Run: headless pygame with SDL's dummy video driver; simulated clock (each Clock.tick advances the game by its frame time, no real sleeping); random seed 0; keys injected as events and as key.get_pressed() state; no mouse input.
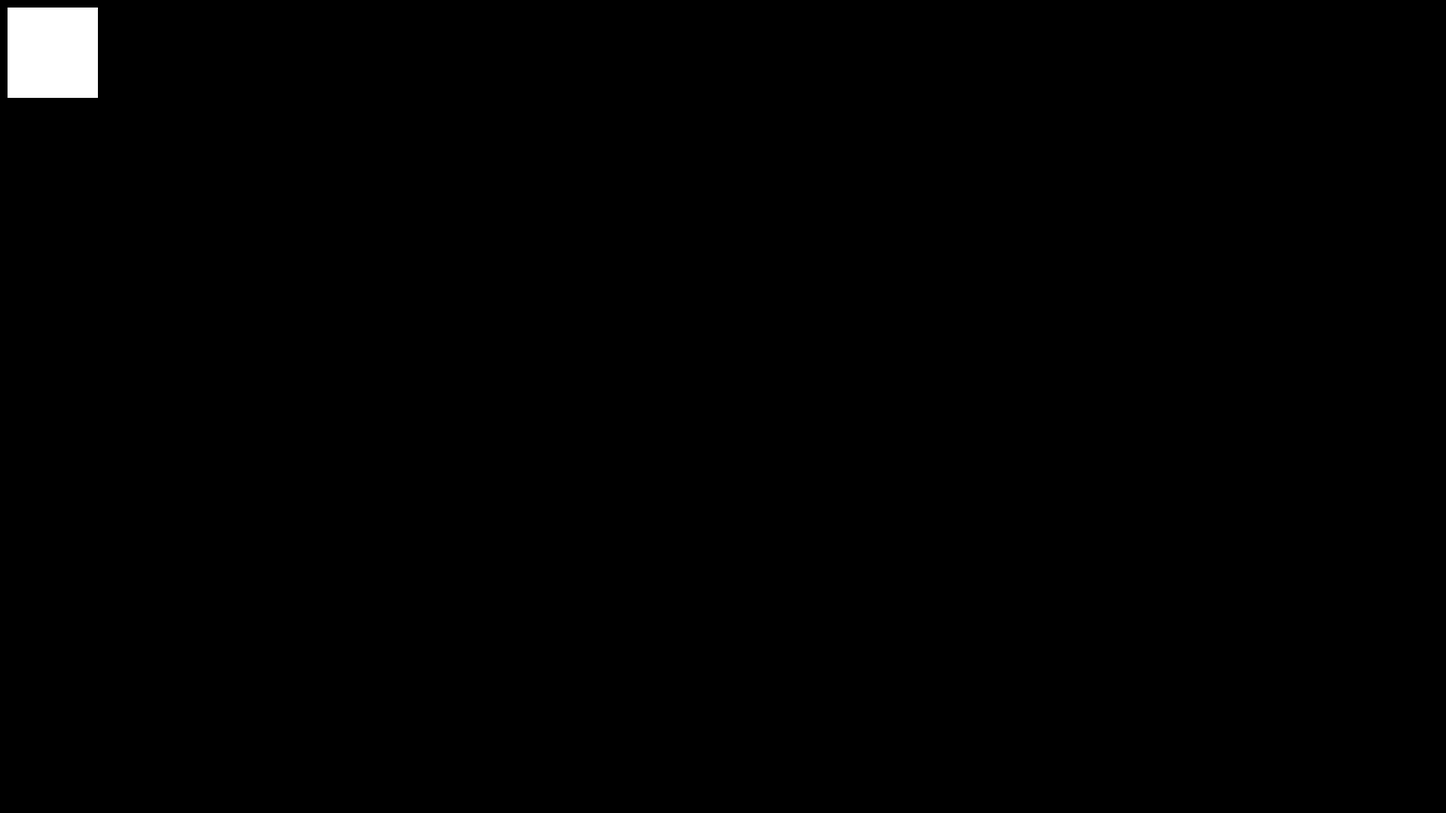
Frame 1 of 4 · flips 1–60 · no input
Frame 2 of 4 · flips 61–180 · tapped SPACE, RETURN · held RIGHT (→), D · screen unchanged from frame 1, image omitted
Frame 3 of 4 · flips 181–300 · held DOWN (↓), S · screen unchanged from frame 2, image omitted
Frame 4 of 4 · flips 301–420 · held LEFT (←), A, UP (↑), W · screen unchanged from frame 3, image omitted

The pygame program that drew these frames:

import pygame
from sys import exit
import random


# Setup
pygame.init()
size = 120
screen = pygame.display.set_mode((16 * size, 9 * size))
pygame.display.set_caption('Actual game')
clock = pygame.time.Clock()

# Variables
fps = 60

#Sprites
class Player(pygame.sprite.Sprite):
    def __init__(self, x, y, width, height):
        super().__init__()
        self.image = pygame.Surface((width, height))
        self.image.fill((255, 255, 255))
        self.rect = self.image.get_rect(topleft=(x, y))

    def update(self, keys):
        pass


#Functoins
def check_key_press(target_letter):
    for event in pygame.event.get():
        if event.type == pygame.QUIT:
            pygame.quit()
            sys.exit()
        elif event.type == pygame.KEYDOWN:
            # Convert the key code to the corresponding character
            pressed_key = pygame.key.name(event.key)
            if pressed_key.lower() == target_letter.lower():
                return True
    return False

# Groups
all_sprites = pygame.sprite.Group()
bullets_group = pygame.sprite.Group()
player = Player(10, 10, size, size)
all_sprites.add(player)

running = True

while running:
    for event in pygame.event.get():
        if event.type == pygame.QUIT:
            running = False

    keys = pygame.key.get_pressed()
    all_sprites.update(keys)

    screen.fill((0, 0, 0))
    all_sprites.draw(screen)

    pygame.display.flip()
    clock.tick(fps)
